Run: headless pygame with SDL's dummy video driver; simulated clock (each Clock.tick advances the game by its frame time, no real sleeping); random seed 0; keys injected as events and as key.get_pressed() state; mouse plan: one left click at the window centre at the start of phase 2, then a move to the lower-right quarter at the start of phase 3.
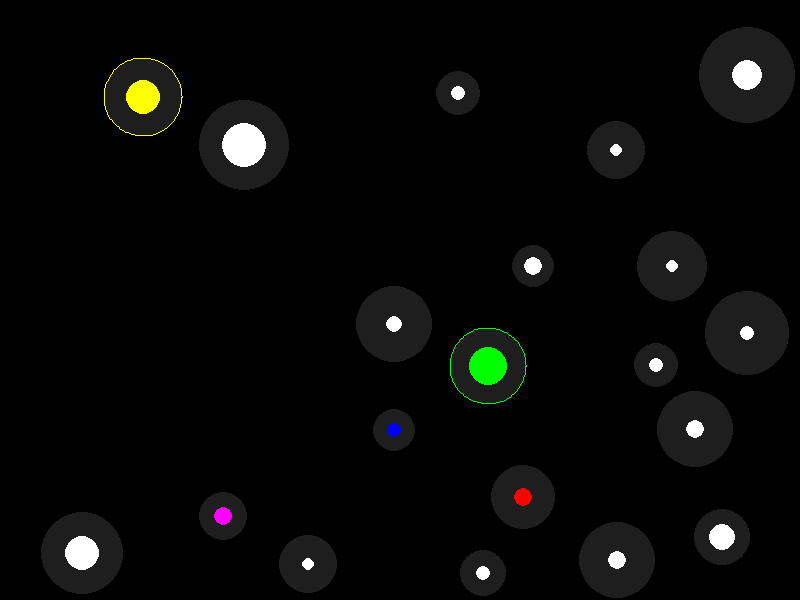
Frame 1 of 4 · flips 1–60 · no input
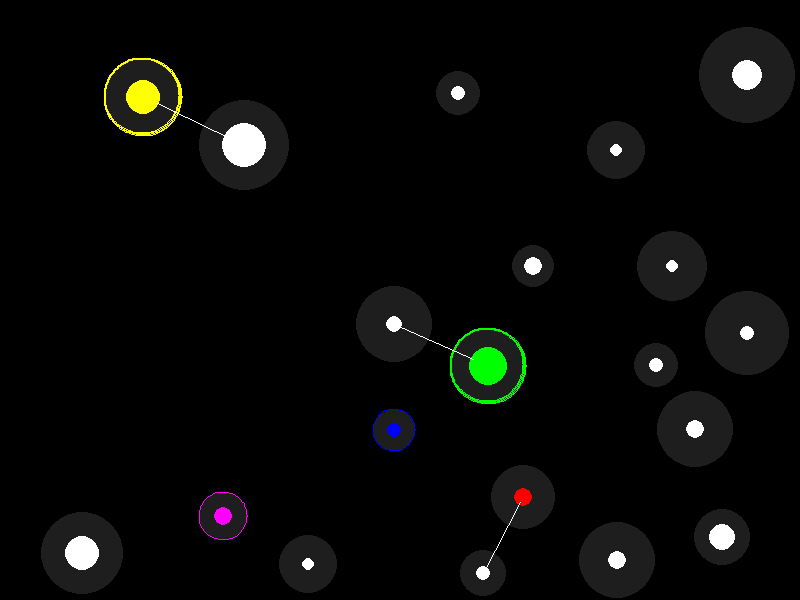
Frame 2 of 4 · flips 61–180 · clicked the window centre · tapped SPACE, RETURN · held RIGHT (→), D
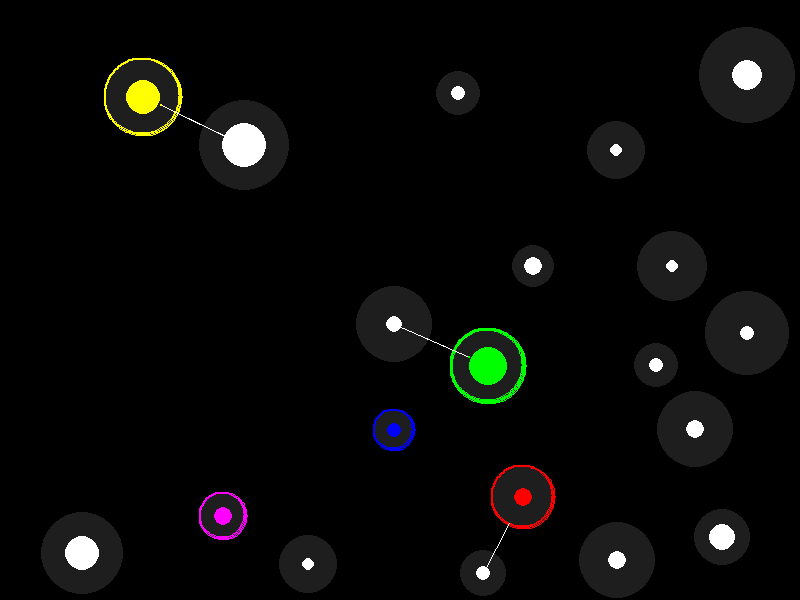
Frame 3 of 4 · flips 181–300 · moved the mouse to the lower-right quarter · held DOWN (↓), S
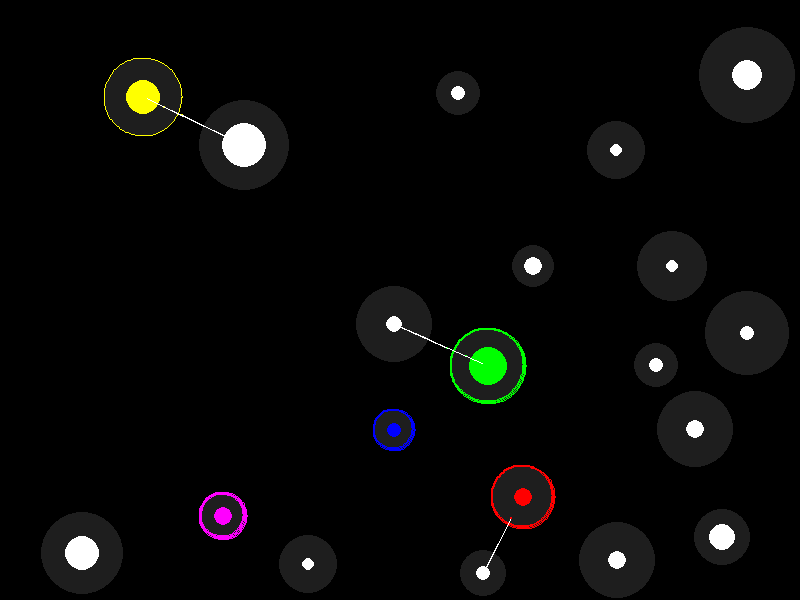
Frame 4 of 4 · flips 301–420 · held LEFT (←), A, UP (↑), W

The pygame program that drew these frames:

#!/usr/bin/env python

import pygame
import random
import sys
import math

BLACK = (0, 0, 0)
ATMOSPHERE = (30, 30, 30)
BLUE = (0, 0, 255)
RED = (255, 0, 0)
GREEN = (0, 255, 0)
PURPLE = (255, 0, 255)
YELLOW = (255, 255, 0)
WHITE = (255, 255, 255)
FPS = 30

def dist(pos1, pos2):
    return math.sqrt((pos1[0] - pos2[0])**2 + (pos1[1] - pos2[1])**2)

def angle(pos1, pos2):
    return math.atan2(pos2[1] - pos1[1], pos2[0] - pos1[0])

class Player(object):
    def __init__(self, name=None, color=WHITE, reaction=150):
        self.name = name
        self.color = color
        self.planets = []
        self.reaction = reaction
        self.reaction_count = 0
        self.dead = False

    def check_pulse(self, game):
        if len(self.planets) == 0:
            self.dead = True
            for fleet in game.fleets:
                if fleet.owner == self:
                    self.dead = False

    def update(self, game):
        self.check_pulse(game)
        if self.dead:
            return []
        self.reaction_count += 1
        if self.reaction_count >= self.reaction and len(self.planets) > 0:
            self.reaction_count = 0
            largest_source = self.planets[0]
            for planet in self.planets[1:]:
                if planet.garrison > largest_source.garrison:
                    largest_source = planet
            other_planets = []
            for planet in game.planets:
                if planet not in self.planets:
                    other_planets.append(planet)
            if len(other_planets) == 0:
                return []
            closest_target = other_planets[0]
            closest_dist = dist(largest_source.position, closest_target.position)
            for planet in other_planets[1:]:
                d = dist(planet.position, largest_source.position)
                if closest_dist > d:
                    closest_target = planet
                    closest_dist = d
            return [largest_source.get_fleet(closest_target, 0.5)]
        return []
        

class Fleet(object):
    def __init__(self, owner, size, origin, target):
        self.owner = owner
        self.size = size
        self.position = origin.position
        self.target = target
        self.velocity = .2
        self.reached_target = False

    def update(self):
        d = dist(self.position, self.target.position)
        if d <= self.target.radius:
            self.target.invade(self)
            self.reached_target = True
        pos = (self.position[0] + self.velocity * (self.target.position[0] - self.position[0]) / d, 
        self.position[1] + self.velocity * (self.target.position[1] - self.position[1]) / d)
        self.position = pos
        pygame.draw.lines(self.target.screen, WHITE, False, [self.position, self.target.position], 1)
        int_pos = (int(self.position[0]), int(self.position[1]))
        pygame.draw.circle(self.target.screen, self.owner.color, int_pos, int(self.size), 0)
        

class Planet(object):
    def __init__(self, screen, pos=None, rad=None):
        self.owner = Player()
        self.garrison = 0.
        self.size = random.randint(5, rad//2)
        self.screen = screen
        self.position = pos
        self.radius = rad
        self.rect = pygame.Rect((pos[0] - rad, pos[1] - rad), (2*rad, 2*rad))

    def collision(self, pos, rad, buffer=2):
        if dist(self.position, pos) < buffer + self.radius + rad:
            return True
        return False

    def get_fleet(self, target, percent=1. ):
        fleet_size = percent * self.garrison
        self.garrison -= percent * self.garrison
        return Fleet(self.owner, fleet_size, self, target)

    def get_fleet_percent_by_angle(self, pos):
        selected_angle = angle(self.position, pos)
        if selected_angle < 0.:
            selected_angle += 2. * math.pi
        return selected_angle / (2. * math.pi)

    def get_fleet_percent(self, pos):
        selected_dist = dist(self.position, pos)
        if selected_dist < 1:
            selected_dist = 1
        return selected_dist / self.radius

    def invade(self, fleet):
        if self.owner.name is None:
            self.owner = fleet.owner
            self.owner.planets.append(self)
            self.garrison += fleet.size
        elif self.owner == fleet.owner:
            self.garrison += fleet.size
        else:
            if fleet.size > self.garrison:
                self.owner.planets.remove(self)
                self.owner = fleet.owner
                self.owner.planets.append(self)
                self.garrison = fleet.size - self.garrison
            else:
                self.garrison -= fleet.size
        if self.garrison >= self.radius - self.size - 5:
            self.garrison = self.radius - self.size - 5

    def update(self):
        pygame.draw.circle(self.screen, ATMOSPHERE, self.position, self.radius, 0)
        if self.owner.name is not None:
            if self.garrison < self.radius - self.size - 5:
                self.garrison += self.size / 1000.
                if self.garrison < 0:
                    self.garrison = 0
            pygame.draw.arc(self.screen, self.owner.color, self.rect,
                            0., 2.*math.pi, int(self.garrison))
        pygame.draw.circle(self.screen, self.owner.color, self.position, self.size, 0)

class Game(object):
    def __init__(self, width=800, height=600, background=BLACK):
        pygame.init()
        self.clock = pygame.time.Clock()
        self.width = width
        self.height = height
        self.background = background
        self.screen = pygame.display.set_mode((self.width, self.height))
        self.screen.fill(self.background)
        pygame.display.update()
        self.done = False
        self.fleets = []
        self.planets = []
        self.generate_planets()
        self.player = Player('me', BLUE)
        self.award_planet(self.planets[0], self.player)
        self.npcs = []
        self.npcs.append(Player('npc', RED, 150))
        self.award_planet(self.planets[1], self.npcs[-1])
        self.npcs.append(Player('npc', GREEN, 100))
        self.award_planet(self.planets[2], self.npcs[-1])
        self.npcs.append(Player('npc', PURPLE, 450))
        self.award_planet(self.planets[3], self.npcs[-1])
        self.npcs.append(Player('npc', YELLOW, 100))
        self.award_planet(self.planets[4], self.npcs[-1])
        self.fleet_percent = 0.
        self.fleet_source = None
        self.play()

    def award_planet(self, planet, player):
        previous_owner = planet.owner
        planet.owner = player
        player.planets.append(planet)
        if previous_owner.name is not None:
            previous_owner.planets.remove(planet)

    def generate_planets(self, planet_count=20):
        for count in range(planet_count):
            pos, rad = self.new_position()
            self.planets.append(Planet(self.screen, pos, rad))

    def new_position(self):
        pos = None
        rad = None
        while not self.is_valid_position(pos, rad):
            pos = (random.randint(0, self.width),
                random.randint(0, self.height))
            rad = random.randint(20, 50)
        return pos, rad

    def is_valid_position(self, pos=None, rad=None):
        if pos is None or rad is None:
            return False
        if 0 > pos[0] - rad or \
            0 > pos[1] - rad or \
            self.width < pos[0] + rad or \
            self.height < pos[1] + rad:
            return False
        for planet in self.planets:
            if planet.collision(pos, rad):
                return False
        return True

    def update(self):
        self.player.check_pulse(self)
        if self.player.dead and '-w' not in sys.argv:
            print('game over, you lose')
            self.done = True
            return
        all_dead = True
        for npc in self.npcs:
            if not npc.dead:
                all_dead = False
                self.fleets.extend(npc.update(self))
        if all_dead:
            print('game over, you win')
            self.done = True
            return
        self.screen.fill(BLACK)
        for planet in self.planets:
            planet.update()
        to_remove = []
        for fleet in self.fleets:
            if not fleet.reached_target:
                fleet.update()
            else:
                to_remove.append(fleet)
        for fleet in to_remove:
            self.fleets.remove(fleet)
        pygame.display.update()

    def play(self):
        while not self.done:
            self.update()
            for event in pygame.event.get():
                if event.type == pygame.QUIT:
                    pygame.quit()
                    sys.exit()
                elif event.type == pygame.MOUSEBUTTONDOWN:
                    for planet in self.planets:
                        if planet.collision(event.pos, 0):
                            if planet.owner == self.player:
                                self.fleet_percent = planet.get_fleet_percent(event.pos)
                                self.fleet_source = planet
                elif event.type == pygame.MOUSEBUTTONUP:
                    for planet in self.planets:
                        if planet.collision(event.pos, 0):
                            if self.fleet_percent > 0.:
                                if self.fleet_source != planet:
                                    self.fleets.append(self.fleet_source.get_fleet(planet, self.fleet_percent))
                    self.fleet_percent = 0.
                    self.fleet_source = None
            msElapsed = self.clock.tick(FPS)
        

def main():
    game = Game()

if __name__ == '__main__':
    main()
